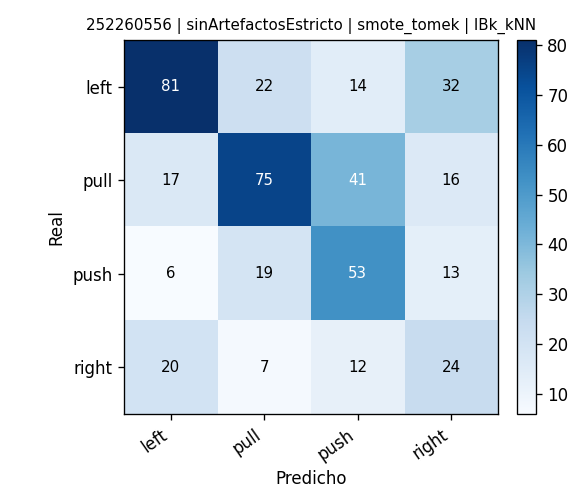

The data file committed next to this chart (first rows):
, pred_left, pred_pull, pred_push, pred_right
real_left, 81, 22, 14, 32
real_pull, 17, 75, 41, 16
real_push, 6, 19, 53, 13
real_right, 20, 7, 12, 24
